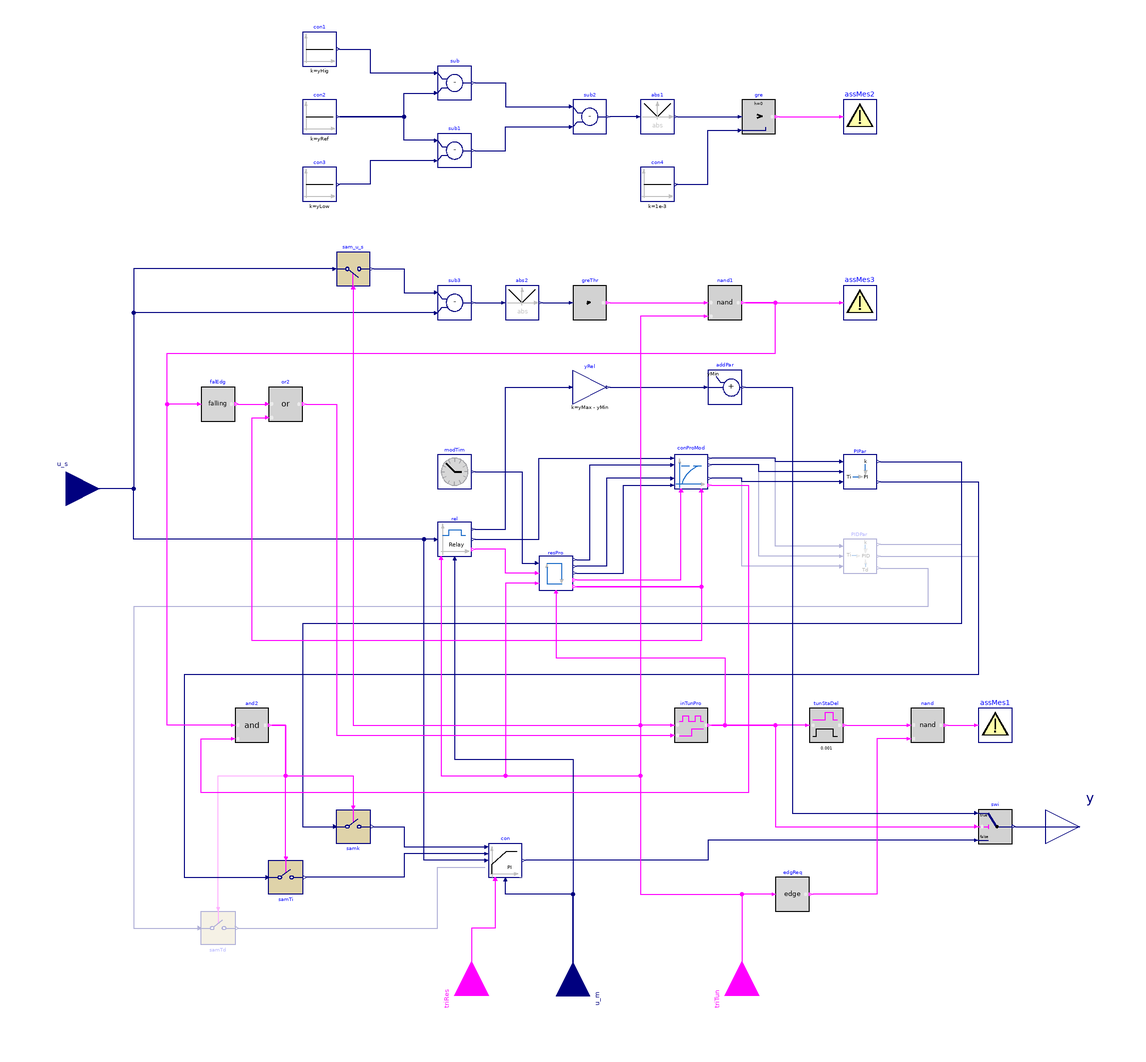

Above is the diagram view of the following Modelica model: its components placed by their Placement annotations and its connect equations drawn as lines.

block FirstOrderAMIGO
  "Autotuning PID controller with an AMIGO tuner that employs a first-order system model"

  parameter BuildingsLite.Controls.OBC.Utilities.PIDWithAutotuning.Types.SimpleController controllerType=
    BuildingsLite.Controls.OBC.Utilities.PIDWithAutotuning.Types.SimpleController.PI
    "Type of controller";
  parameter Real k_start(
    final min=100*BuildingsLite.Controls.OBC.CDL.Constants.eps)=1
    "Gain of controller used before the first tuning"
    annotation (Dialog(group="Initial control gains, used prior to first tuning"));
  parameter Real Ti_start(unit="s")=0.5
    "Time constant of integrator block used before the first tuning"
    annotation (Dialog(group="Initial control gains, used prior to first tuning"));
  parameter Real Td_start(unit="s")=0.1
    "Time constant of derivative block used before the first tuning"
    annotation (Dialog(group="Initial control gains, used prior to first tuning",
      enable=controllerType == BuildingsLite.Controls.OBC.Utilities.PIDWithAutotuning.Types.SimpleController.PID));
  parameter Real r(
    final min=100*BuildingsLite.Controls.OBC.CDL.Constants.eps)=1
    "Typical range of control error, used for scaling the control error";
  parameter Real yHig(
     final min = 0,
     final max = 1)
    "Higher value for the relay output";
  parameter Real yLow(
     final min = 0,
     final max = 1)
    "Lower value for the relay output";
  parameter Real deaBan(
    final min=1E-6)
    "Deadband for holding the relay output";
  parameter Real yRef
    "Reference output for the tuning process. It must be between yLow and yHig";
  parameter Real yMax = 1
    "Upper limit of output"
    annotation (Dialog(group="Limits"));
  parameter Real yMin = 0
    "Lower limit of output"
    annotation (Dialog(group="Limits"));
  parameter Real Ni(
    final min=100*BuildingsLite.Controls.OBC.CDL.Constants.eps)=0.9
    "Ni*Ti is time constant of anti-windup compensation"
    annotation (Dialog(tab="Advanced",group="Integrator anti-windup"));
  parameter Real Nd(
    final min=100*BuildingsLite.Controls.OBC.CDL.Constants.eps)=10
    "The higher the Nd, the more ideal the derivative block"
    annotation (Dialog(tab="Advanced",group="Derivative block",
      enable=controllerType ==BuildingsLite.Controls.OBC.Utilities.PIDWithAutotuning.Types.SimpleController.PID));
  parameter Real xi_start=0
    "Initial value of integrator state"
    annotation (Dialog(tab="Advanced",group="Initialization"));
  parameter Real yd_start=0
    "Initial value of derivative output"
    annotation (Dialog(tab="Advanced",group="Initialization",
      enable=controllerType == BuildingsLite.Controls.OBC.Utilities.PIDWithAutotuning.Types.SimpleController.PID));
  parameter Boolean reverseActing=true
    "Set to true for reverse acting, or false for direct acting control action";
  parameter Real y_reset=xi_start
    "Value to which the controller output is reset if the boolean trigger has a rising edge"
    annotation (Dialog(group="Integrator reset"));
  parameter Real setHys = 0.05*r
    "Hysteresis for checking set point";
  BuildingsLite.Controls.OBC.CDL.Interfaces.RealInput u_s
    "Connector of set point input signal"
    annotation (Placement(transformation(extent={{-320,-20},{-280,20}}),
      iconTransformation(extent={{-140,-20},{-100,20}})));
  BuildingsLite.Controls.OBC.CDL.Interfaces.RealInput u_m
    "Connector of measurement input signal"
    annotation (Placement(transformation(origin={0,-300}, extent={{20,-20},{-20,20}},rotation=270),
        iconTransformation(extent={{20,-20},{-20,20}},rotation=270,origin={0,-120})));
  BuildingsLite.Controls.OBC.CDL.Interfaces.BooleanInput triRes
    "Connector for resetting the controller output"
    annotation (Placement(transformation(extent={{-20,-20},{20,20}},rotation=90,origin={-60,-300}),
        iconTransformation(extent={{-20,-20},{20,20}},rotation=90,origin={-60,-120})));
  BuildingsLite.Controls.OBC.CDL.Interfaces.BooleanInput triTun
    "Connector for starting the autotuning"
    annotation (Placement(transformation(extent={{-20,-20},{20,20}},rotation=90,origin={100,-300}),
        iconTransformation(extent={{-20,-20},{20,20}},rotation=90,origin={60,-120})));
  BuildingsLite.Controls.OBC.CDL.Interfaces.RealOutput y
    "Connector for actuator output signal"
    annotation (Placement(transformation(extent={{280,-220},{320,-180}}),
      iconTransformation(extent={{100,-20},{140,20}})));
  BuildingsLite.Controls.OBC.Utilities.PIDWithInputGains con(
    final controllerType=conTyp,
    final r=r,
    final yMax=yMax,
    final yMin=yMin,
    final Ni=Ni,
    final Nd= Nd,
    final xi_start=xi_start,
    final yd_start=yd_start,
    final reverseActing=reverseActing,
    final y_reset=xi_start)
    "PI or P controller with the gains as inputs"
    annotation (Placement(transformation(extent={{-50,-230},{-30,-210}})));
  BuildingsLite.Controls.OBC.Utilities.PIDWithAutotuning.AutoTuner.AMIGO.PID PIDPar
    if with_D "Autotuner of gains for a PID controller"
    annotation (Placement(transformation(extent={{160,-50},{180,-30}})));
  BuildingsLite.Controls.OBC.Utilities.PIDWithAutotuning.AutoTuner.AMIGO.PI PIPar
    if not with_D "Autotuner of gains for a PI controller"
    annotation (Placement(transformation(extent={{160,0},{180,20}})));
  BuildingsLite.Controls.OBC.Utilities.PIDWithAutotuning.Relay.Controller rel(
    final r=r,
    final yHig=yHig,
    final yLow=yLow,
    final deaBan=deaBan,
    final reverseActing=reverseActing)
    "Relay controller"
    annotation (Placement(transformation(extent={{-80,-40},{-60,-20}})));
  BuildingsLite.Controls.OBC.Utilities.PIDWithAutotuning.Relay.ResponseProcess resPro(
    final yHig=yHig - yRef,
    final yLow=yRef - yLow)
    "Identify the on and off period length, the half period ratio,
    and the moments when the tuning starts and ends"
    annotation (Placement(transformation(extent={{-20,-60},{0,-40}})));
  BuildingsLite.Controls.OBC.Utilities.PIDWithAutotuning.SystemIdentification.FirstOrderTimeDelay.ControlProcessModel
    conProMod(
    final yHig=yHig - yRef,
    final yLow=yRef - yLow,
    final deaBan=deaBan)
    "Calculates the parameters of a first-order time delayed model"
    annotation (Placement(transformation(extent={{60,0},{80,20}})));
  BuildingsLite.Controls.OBC.CDL.Logical.Latch inTunPro
    "Outputs true if the controller is conducting the autotuning process"
    annotation (Placement(transformation(extent={{60,-150},{80,-130}})));

protected
  final parameter Boolean with_D=controllerType == BuildingsLite.Controls.OBC.Utilities.PIDWithAutotuning.Types.SimpleController.PID
    "Boolean flag to enable derivative action"
    annotation (Evaluate=true,HideResult=true);
  final parameter BuildingsLite.Controls.OBC.CDL.Types.SimpleController conTyp=
    if controllerType==BuildingsLite.Controls.OBC.Utilities.PIDWithAutotuning.Types.SimpleController.PI
      then BuildingsLite.Controls.OBC.CDL.Types.SimpleController.PI
      else BuildingsLite.Controls.OBC.CDL.Types.SimpleController.PID
    "Type of controller";
  BuildingsLite.Controls.OBC.CDL.Reals.Sources.CivilTime modTim
    "Simulation time"
    annotation (Placement(transformation(extent={{-80,0},{-60,20}})));
  BuildingsLite.Controls.OBC.CDL.Reals.Switch swi
    "Switch between a PID controller and a relay controller"
    annotation (Placement(transformation(extent={{240,-210},{260,-190}})));
  BuildingsLite.Controls.OBC.CDL.Discrete.TriggeredSampler samk(
    final y_start=k_start) "Recording the proportional control gain"
    annotation (Placement(transformation(extent={{-140,-190},{-120,-210}})));
  BuildingsLite.Controls.OBC.CDL.Discrete.TriggeredSampler samTi(
    final y_start=Ti_start)
    "Recording the integral time"
    annotation (Placement(transformation(extent={{-180,-220},{-160,-240}})));
  BuildingsLite.Controls.OBC.CDL.Discrete.TriggeredSampler samTd(
    final y_start=Td_start) if with_D
    "Recording the derivative time"
    annotation (Placement(transformation(extent={{-220,-250},{-200,-270}})));
  BuildingsLite.Controls.OBC.CDL.Utilities.Assert assMes2(
    final message="The relay output needs to be asymmetric. Check the value of yHig, yLow and yRef.")
    "Warning message when the relay output is symmetric"
    annotation (Placement(transformation(extent={{160,210},{180,230}})));
  BuildingsLite.Controls.OBC.CDL.Reals.Sources.Constant con1(final k=yHig)
    "Higher value for the relay output"
    annotation (Placement(transformation(extent={{-160,250},{-140,270}})));
  BuildingsLite.Controls.OBC.CDL.Reals.Sources.Constant con2(final k=yRef)
    "Reference value for the relay output"
    annotation (Placement(transformation(extent={{-160,210},{-140,230}})));
  BuildingsLite.Controls.OBC.CDL.Reals.Sources.Constant con3(final k=yLow)
    "Lower value for the relay output"
    annotation (Placement(transformation(extent={{-160,170},{-140,190}})));
  BuildingsLite.Controls.OBC.CDL.Reals.Subtract sub
    "Difference between the higher value and the reference value of the relay output"
    annotation (Placement(transformation(extent={{-80,230},{-60,250}})));
  BuildingsLite.Controls.OBC.CDL.Reals.Subtract sub1
    "Difference between the reference value and the lower value of the relay output"
    annotation (Placement(transformation(extent={{-80,190},{-60,210}})));
  BuildingsLite.Controls.OBC.CDL.Reals.Subtract sub2
    "Symmetricity level of the relay output"
    annotation (Placement(transformation(extent={{0,210},{20,230}})));
  BuildingsLite.Controls.OBC.CDL.Reals.Abs abs1
    "Absolute value"
    annotation (Placement(transformation(extent={{40,210},{60,230}})));
  BuildingsLite.Controls.OBC.CDL.Reals.Greater gre
    "Check if the relay output is asymmetric"
    annotation (Placement(transformation(extent={{100,210},{120,230}})));
  BuildingsLite.Controls.OBC.CDL.Reals.Sources.Constant con4(final k=1e-3)
    "Threshold for checking if the input is larger than 0"
    annotation (Placement(transformation(extent={{40,170},{60,190}})));
  BuildingsLite.Controls.OBC.CDL.Reals.MultiplyByParameter yRel(
    final k=yMax - yMin)
    "Relay output multiplied by the possible range of the output"
    annotation (Placement(transformation(extent={{0,50},{20,70}})));
  BuildingsLite.Controls.OBC.CDL.Logical.Nand nand
    "Check if an autotuning is ongoing while a new autotuning request is received"
    annotation (Placement(transformation(extent={{200,-150},{220,-130}})));
  BuildingsLite.Controls.OBC.CDL.Utilities.Assert assMes1(
    final message="A new tuning request is ignored as the autotuning is ongoing.")
    "Warning message when an autotuning tuning is ongoing while a new autotuning request is received"
    annotation (Placement(transformation(extent={{240,-150},{260,-130}})));
  BuildingsLite.Controls.OBC.CDL.Logical.Edge edgReq
    "True only when a new request is received"
    annotation (Placement(transformation(extent={{120,-250},{140,-230}})));
  BuildingsLite.Controls.OBC.CDL.Logical.TrueDelay tunStaDel(
    final delayTime=0.001)
    "A small time delay for the autotuning start time to avoid false alerts"
    annotation (Placement(transformation(extent={{140,-150},{160,-130}})));
  BuildingsLite.Controls.OBC.CDL.Reals.AddParameter addPar(
    final p=yMin)
    "Sums the inputs"
    annotation (Placement(transformation(extent={{80,50},{100,70}})));
  BuildingsLite.Controls.OBC.CDL.Discrete.TriggeredSampler sam_u_s(final y_start=0)
    "Recording the set point. Not that y_start does not influence the tuning."
    annotation (Placement(transformation(extent={{-140,120},{-120,140}})));
  BuildingsLite.Controls.OBC.CDL.Logical.Nand nand1
    "Check if an autotuning is ongoing while the set point changes"
    annotation (Placement(transformation(extent={{80,100},{100,120}})));
  BuildingsLite.Controls.OBC.CDL.Reals.Subtract sub3
    "Change of the set point"
    annotation (Placement(transformation(extent={{-80,100},{-60,120}})));
  BuildingsLite.Controls.OBC.CDL.Reals.Abs abs2
    "Absolute value of the set point change"
    annotation (Placement(transformation(extent={{-40,100},{-20,120}})));
  BuildingsLite.Controls.OBC.CDL.Reals.GreaterThreshold greThr(
    final t=setHys,
    final h=0.5*setHys)
    "Check if the set point changes"
    annotation (Placement(transformation(extent={{0,100},{20,120}})));
  BuildingsLite.Controls.OBC.CDL.Utilities.Assert assMes3(
    final message="The set point must not change when an autotuning tuning is ongoing.
    This ongoing autotuning will be aborted and the control gains will not be changed.")
    "Warning message when the set point changes during tuning process"
    annotation (Placement(transformation(extent={{160,100},{180,120}})));
  BuildingsLite.Controls.OBC.CDL.Logical.FallingEdge falEdg
    "Check if the set point changes during an autotuning process"
    annotation (Placement(transformation(extent={{-220,40},{-200,60}})));
  BuildingsLite.Controls.OBC.CDL.Logical.Or or2
    "Check if the autotuning is completed or aborted"
    annotation (Placement(transformation(extent={{-180,40},{-160,60}})));
  BuildingsLite.Controls.OBC.CDL.Logical.And and2
    "Check if an autotuning is completed with no error"
    annotation (Placement(transformation(extent={{-200,-150},{-180,-130}})));
equation
  connect(con.u_s, u_s) annotation (Line(points={{-52,-220},{-88,-220},{-88,-30},
          {-260,-30},{-260,0},{-300,0}}, color={0,0,127}));
  connect(con.trigger, triRes) annotation (Line(points={{-46,-232},{-46,-260},{-60,
          -260},{-60,-300}}, color={255,0,255}));
  connect(samk.y,con. k) annotation (Line(points={{-118,-200},{-100,-200},{-100,
          -212},{-52,-212}}, color={0,0,127}));
  connect(con.Ti, samTi.y) annotation (Line(points={{-52,-216},{-100,-216},{-100,
          -230},{-158,-230}}, color={0,0,127}));
  connect(samTd.y,con. Td) annotation (Line(points={{-198,-260},{-80,-260},{-80,
          -224},{-52,-224}}, color={0,0,127}));
  connect(resPro.on, rel.yOn) annotation (Line(points={{-22,-50},{-40,-50},{-40,
          -36},{-58,-36}}, color={255,0,255}));
  connect(modTim.y, resPro.tim) annotation (Line(points={{-58,10},{-30,10},{-30,
          -44},{-22,-44}}, color={0,0,127}));
  connect(resPro.tau, conProMod.tau) annotation (Line(points={{2,-50},{30,-50},{
          30,2},{58,2}}, color={0,0,127}));
  connect(conProMod.tOff, resPro.tOff) annotation (Line(points={{58,6},{20,6},{20,
          -46},{2,-46}}, color={0,0,127}));
  connect(resPro.tOn, conProMod.tOn) annotation (Line(points={{2,-42},{10,-42},{
          10,14},{58,14}}, color={0,0,127}));
  connect(rel.yDif, conProMod.u) annotation (Line(points={{-58,-30},{-20,-30},{-20,
          18},{58,18}}, color={0,0,127}));
  connect(PIDPar.kp, conProMod.k) annotation (Line(points={{158,-34},{120,-34},{
          120,18},{82,18}}, color={0,0,127}));
  connect(PIDPar.T, conProMod.T) annotation (Line(points={{158,-40},{110,-40},{110,
          14},{82,14}}, color={0,0,127}));
  connect(PIDPar.L, conProMod.L) annotation (Line(points={{158,-46},{100,-46},{100,
          6},{82,6}}, color={0,0,127}));
  connect(PIDPar.Ti, samTi.u) annotation (Line(points={{182,-40},{240,-40},{240,
          -110},{-230,-110},{-230,-230},{-182,-230}}, color={0,0,127}));
  connect(PIPar.kp, conProMod.k) annotation (Line(points={{158,16},{120,16},{120,
          18},{82,18}}, color={0,0,127}));
  connect(PIPar.T, conProMod.T) annotation (Line(points={{158,10},{110,10},{110,
          14},{82,14}}, color={0,0,127}));
  connect(PIPar.L, conProMod.L) annotation (Line(points={{158,4},{100,4},{100,6},
          {82,6}}, color={0,0,127}));
  connect(PIPar.k, samk.u) annotation (Line(points={{182,16},{230,16},{230,-80},
          {-160,-80},{-160,-200},{-142,-200}}, color={0,0,127}));
  connect(PIPar.Ti, samTi.u) annotation (Line(points={{182,4},{240,4},{240,-110},
          {-230,-110},{-230,-230},{-182,-230}}, color={0,0,127}));
  connect(resPro.triSta, conProMod.triSta) annotation (Line(points={{2,-54},{64,
          -54},{64,-2}}, color={255,0,255}));
  connect(swi.y, y) annotation (Line(points={{262,-200},{300,-200}}, color={0,0,127}));
  connect(u_m,con. u_m) annotation (Line(points={{0,-300},{0,-240},{-40,-240},{-40,
          -232}},color={0,0,127}));
  connect(swi.u3,con. y) annotation (Line(points={{238,-208},{80,-208},{80,-220},
          {-28,-220}}, color={0,0,127}));
  connect(inTunPro.y, swi.u2) annotation (Line(points={{82,-140},{120,-140},{120,
          -200},{238,-200}}, color={255,0,255}));
  connect(inTunPro.u, triTun) annotation (Line(points={{58,-140},{40,-140},{40,-240},
          {100,-240},{100,-300}}, color={255,0,255}));
  connect(rel.trigger, triTun) annotation (Line(points={{-78,-42},{-78,-170},{40,
          -170},{40,-240},{100,-240},{100,-300}}, color={255,0,255}));
  connect(resPro.trigger, triTun)
    annotation (Line(points={{-22,-56},{-40,-56},{-40,-170},{40,-170},{40,-240},
        {100,-240},{100,-300}}, color={255,0,255}));
  connect(nand.y, assMes1.u)
    annotation (Line(points={{222,-140},{238,-140}}, color={255,0,255}));
  connect(nand.u2, edgReq.y)
    annotation (Line(points={{198,-148},{180,-148},{180,-240},{142,-240}},
          color={255,0,255}));
  connect(edgReq.u, triTun)
    annotation (Line(points={{118,-240},{100,-240},{100,-300}},
          color={255,0,255}));
  connect(tunStaDel.y, nand.u1) annotation (Line(points={{162,-140},{198,-140}},
          color={255,0,255}));
  connect(tunStaDel.u, inTunPro.y) annotation (Line(points={{138,-140},{82,-140}},
          color={255,0,255}));
  connect(con1.y, sub.u1) annotation (Line(points={{-138,260},{-120,260},{-120,246},
          {-82,246}}, color={0,0,127}));
  connect(con2.y, sub.u2) annotation (Line(points={{-138,220},{-100,220},{-100,234},
          {-82,234}}, color={0,0,127}));
  connect(sub1.u1, con2.y) annotation (Line(points={{-82,206},{-100,206},{-100,220},
          {-138,220}}, color={0,0,127}));
  connect(sub1.u2, con3.y) annotation (Line(points={{-82,194},{-120,194},{-120,180},
          {-138,180}}, color={0,0,127}));
  connect(sub.y, sub2.u1) annotation (Line(points={{-58,240},{-40,240},{-40,226},
          {-2,226}}, color={0,0,127}));
  connect(sub1.y, sub2.u2)
    annotation (Line(points={{-58,200},{-40,200},{-40,214},{-2,214}}, color={0,0,127}));
  connect(abs1.u, sub2.y)
    annotation (Line(points={{38,220},{22,220}}, color={0,0,127}));
  connect(abs1.y, gre.u1)
    annotation (Line(points={{62,220},{98,220}}, color={0,0,127}));
  connect(gre.y, assMes2.u)
    annotation (Line(points={{122,220},{158,220}}, color={255,0,255}));
  connect(con4.y, gre.u2) annotation (Line(points={{62,180},{80,180},{80,212},{98,
          212}}, color={0,0,127}));
  connect(rel.y, yRel.u) annotation (Line(points={{-58,-24},{-40,-24},{-40,60},{
          -2,60}}, color={0,0,127}));
  connect(yRel.y, addPar.u)
    annotation (Line(points={{22,60},{78,60}}, color={0,0,127}));
  connect(addPar.y, swi.u1) annotation (Line(points={{102,60},{130,60},{130,-192},
          {238,-192}},color={0,0,127}));
  connect(rel.u_m, u_m) annotation (Line(points={{-70,-42},{-70,-160},{0,-160},{
          0,-300}}, color={0,0,127}));
  connect(rel.u_s, u_s) annotation (Line(points={{-82,-30},{-260,-30},{-260,0},{
          -300,0}}, color={0,0,127}));
  connect(sam_u_s.u, u_s) annotation (Line(points={{-142,130},{-260,130},{-260,0},
          {-300,0}}, color={0,0,127}));
  connect(sam_u_s.y, sub3.u1) annotation (Line(points={{-118,130},{-100,130},{-100,
          116},{-82,116}}, color={0,0,127}));
  connect(sub3.u2, u_s) annotation (Line(points={{-82,104},{-260,104},{-260,0},{
          -300,0}}, color={0,0,127}));
  connect(sub3.y, abs2.u)
    annotation (Line(points={{-58,110},{-42,110}}, color={0,0,127}));
  connect(nand1.y, assMes3.u)
    annotation (Line(points={{102,110},{158,110}}, color={255,0,255}));
  connect(greThr.y, nand1.u1)
    annotation (Line(points={{22,110},{78,110}}, color={255,0,255}));
  connect(sam_u_s.trigger, triTun) annotation (Line(points={{-130,118},{-130,-140},
          {40,-140},{40,-240},{100,-240},{100,-300}}, color={255,0,255}));
  connect(abs2.y, greThr.u)
    annotation (Line(points={{-18,110},{-2,110}}, color={0,0,127}));
  connect(nand1.u2, triTun) annotation (Line(points={{78,102},{40,102},{40,-240},
          {100,-240},{100,-300}}, color={255,0,255}));
  connect(falEdg.u, nand1.y) annotation (Line(points={{-222,50},{-240,50},{-240,
          80},{120,80},{120,110},{102,110}}, color={255,0,255}));
  connect(falEdg.y, or2.u1)
    annotation (Line(points={{-198,50},{-182,50}},  color={255,0,255}));
  connect(resPro.triEnd, or2.u2) annotation (Line(points={{2,-58},{76,-58},{76,-90},
          {-190,-90},{-190,42},{-182,42}},  color={255,0,255}));
  connect(or2.y, inTunPro.clr) annotation (Line(points={{-158,50},{-140,50},{-140,
          -146},{58,-146}}, color={255,0,255}));
  connect(conProMod.triEnd, resPro.triEnd)
    annotation (Line(points={{76,-2},{76,-58},{2,-58}},  color={255,0,255}));
  connect(PIDPar.k, samk.u) annotation (Line(points={{182,-33},{230,-33},{230,-80},
          {-160,-80},{-160,-200},{-142,-200}}, color={0,0,127}));
  connect(PIDPar.Td, samTd.u) annotation (Line(points={{182,-47},{210,-47},{210,
          -70},{-260,-70},{-260,-260},{-222,-260}}, color={0,0,127}));
  connect(conProMod.tunSta, and2.u2) annotation (Line(points={{82,2},{104,2},{104,
          -180},{-220,-180},{-220,-148},{-202,-148}}, color={255,0,255}));
  connect(and2.y, samk.trigger) annotation (Line(points={{-178,-140},{-170,-140},
          {-170,-170},{-130,-170},{-130,-188}}, color={255,0,255}));
  connect(samTi.trigger, and2.y) annotation (Line(points={{-170,-218},{-170,-140},
          {-178,-140}}, color={255,0,255}));
  connect(samTd.trigger, and2.y) annotation (Line(points={{-210,-248},{-210,-170},
          {-170,-170},{-170,-140},{-178,-140}}, color={255,0,255}));
  connect(and2.u1, nand1.y) annotation (Line(points={{-202,-140},{-240,-140},{-240,
          80},{120,80},{120,110},{102,110}}, color={255,0,255}));
  connect(resPro.inTun, inTunPro.y) annotation (Line(points={{-10,-62},{-10,-100},
          {90,-100},{90,-140},{82,-140}}, color={255,0,255}));
annotation (defaultComponentName = "conPIDWitTun",
Documentation(info="<html>
<p>
This block implements a PI or PID controller with the control gains being tuned by a rule-based method.
This rule-based method automatically conducts tuning through the following steps:
</p>
<p>
Step 1: Introduce a relay disturbance
</p>
<ul>
<li>
A relay controller
switches the output between two constants (<code>yHig</code> and <code>yLow</code>), based
on the control error <i>e(t) = u<sub>s</sub>(t) - u<sub>m</sub>(t)</i>.
Details can be found in
<a href=\"modelica://BuildingsLite.Controls.OBC.Utilities.PIDWithAutotuning.Relay.Controller\">
BuildingsLite.Controls.OBC.Utilities.PIDWithAutotuning.Relay.Controller</a>.
</li>
</ul>
<p>
Step 2: Extract parameters of a first-order plus time-delay (FOPTD) model
</p>
<ul>
<li>
Based on the inputs and outputs from the relay controller, the
parameters of the FOPTD model is calculated (see
<a href=\"modelica://BuildingsLite.Controls.OBC.Utilities.PIDWithAutotuning.SystemIdentification\">
BuildingsLite.Controls.OBC.Utilities.PIDWithAutotuning.SystemIdentification</a>).
The FOPTD is a simplified representation of the control process.
</li>
</ul>
<p>
Step 3: Calculate the PID gains
</p>
<ul>
<li>
The PID gains are calculated with the Approximate M-constrained Integral Gain Optimization (AMIGO) method
based on the FOPTD model parameters (see
<a href=\"modelica://BuildingsLite.Controls.OBC.Utilities.PIDWithAutotuning.AutoTuner.AMIGO\">
BuildingsLite.Controls.OBC.Utilities.PIDWithAutotuning.AutoTuner.AMIGO</a>).
</li>
</ul>
<p>
This block is implemented using
<a href=\"modelica://BuildingsLite.Controls.OBC.Utilities.PIDWithInputGains\">
BuildingsLite.Controls.OBC.Utilities.PIDWithInputGains</a>
and inherits most of its configuration. However, through the parameter
<code>controllerType</code>, the controller can only be configured as PI or
PID controller.
</p>
<h4>Autotuning process</h4>
<p>
Before the tuning process starts, this block has output from
<a href=\"modelica://BuildingsLite.Controls.OBC.Utilities.PIDWithInputGains\">
BuildingsLite.Controls.OBC.Utilities.PIDWithInputGains</a>.
The PID tuning process starts when a request for performing autotuning occurs,
i.e., when the value of the boolean input signal <code>triTun</code> changes from
<code>false</code> to <code>true</code>.
During the tuning process, the block has the output from a relay controller
(see <a href=\"modelica://BuildingsLite.Controls.OBC.Utilities.PIDWithAutotuning.Relay.Controller\">
BuildingsLite.Controls.OBC.Utilities.PIDWithAutotuning.Relay.Controller</a>).
The PID tuning process ends automatically
(see details in
<a href=\"modelica://BuildingsLite.Controls.OBC.Utilities.PIDWithAutotuning.Relay.BaseClasses.TuningMonitor\">
BuildingsLite.Controls.OBC.Utilities.PIDWithAutotuning.BaseClasses.Relay.TunMonitor</a>),
at which point this block reverts the output from the PID controller that uses the
tuned PID parameters.
</p>
<p>Note:</p>
<ul>
<li>
If an autotuning is ongoing, i.e., <code>inTunPro.y = true</code>,
a new request for performing autotuning will be ignored and a warning
will be generated.
</li>
<li>
If the set point is changed during an autotuning process, a warning will be
generated. The ongoing tuning process will be halted, and no adjustments will be made
to the PID parameters.
</li>
<li>
The autotuning must be conducted when the process is in a stable state.
The user should monitor changes in the disturbances affecting the system that
is controlled by the controller, e.g.,outdoor drybulb temperature,
and the controller output <code>y</code> over time.
When the changes in those disturbances are small (e.g., less than 10%) and the
change in <code>y</code> is either small or exhibits regular oscillations,
the process can be considered in a stable state.
</li>
</ul>
<h4>Guidance for setting the parameters</h4>
<p>
The performance of the autotuning is determined by several parameters, including the
typical range of the control error <code>r</code>,
the reference output for the tuning process <code>yRef</code>, the higher and
lower values for the relay output <code>yHig</code> and <code>yLow</code>, and the
deadband <code>deaBan</code>.
These parameters must be specified on a case-by-case basis.
To set them, the user should conduct the following steps.
</p>
<p>
Step 1: Conduct a &quot;test run&quot;
</p>
<ul>
<li>
In the test run, disable the autotuning and keep the disturbances and
the set point constant.
</li>
<li>
During the test run, adjust <code>r</code> so that the
output of the relay controller, <code>rel.yDif</code>,
stays between 0 and 1.
</li>
<li>
The test run must begin once the simulation reaches a stable state and end
when it reaches another stable state.
</li>
<li>
The set point value must lie within the range defined by the
minimum and maximum value of <code>u_m</code>.
</li>
</ul>
<p>
Step 2: Calculate <code>yRef</code> and <code>deaBan</code>
</p>
<ul>
<li>
Set <code>yRef</code> to be the ratio of the difference between the set point
and the minimum value of <code>u_m</code> to the range of <code>u_m</code>,
(i.e., the difference between its maximum and minimum values), during the test run.
</li>
<li>
For the <code>deaBan</code>, first divide the maximum and the
minimum control errors during the test run by <code>r</code>.
Then set the <code>deaBan</code> to be half of the smaller absolute value
of those two deviations.
</li>
</ul>
<p>
Step 3: Determine <code>yHig</code> and <code>yLow</code>
</p>
<ul>
<li>
Adjust <code>yHig</code> and <code>yLow</code> so that the relay
output is asymmetric, i.e., <code>yHig - yRef &ne; yRef - yLow</code>.
</li>
<li>
<code>yHig</code> must be greater than <code>yRef</code> but cannot be greater than 1.
</li>
<li>
<code>yLow</code> must be less than <code>yRef</code> but cannot be less than 0.
</li>
</ul>
<h4>References</h4>
<p>
J. Berner (2017).
<a href=\"https://lucris.lub.lu.se/ws/portalfiles/portal/33100749/ThesisJosefinBerner.pdf\">
\"Automatic Controller Tuning using Relay-based Model Identification.\"</a>
Department of Automatic Control, Lund University.
</p>
</html>", revisions="<html>
<ul>
<li>
February 10, 2025, by Michael Wetter:<br/>
Removed parameter <code>u_s_start</code> as it does not influence the auto-tuning.
</li>
<li>
March 8, 2024, by Michael Wetter:<br/>
Propagated range of control error <code>r</code> to relay controller.
</li>
<li>
October 23, 2023, by Michael Wetter:<br/>
Revised implmenentation. Made initial control gains public so that a stable
operation can be made prior to the first tuning.
</li>
<li>
June 1, 2022, by Sen Huang:<br/>
First implementation.<br/>
</li>
</ul>
</html>"),
Icon(coordinateSystem(extent={{-100,-100},{100,100}}),
     graphics={
        Text(
          extent={{-100,140},{100,100}},
          textString="%name",
          textColor={0,0,255}),
        Rectangle(
          extent={{-100,-100},{100,100}},
          lineColor={0,0,127},
          fillColor={255,255,255},
          fillPattern=FillPattern.Solid),
        Rectangle(
          extent={{-6,-20},{66,-66}},
          lineColor={255,255,255},
          fillColor={255,255,255},
          fillPattern=FillPattern.Solid),
        Text(
          extent={{-56,96},{36,66}},
          textString= if controllerType == BuildingsLite.Controls.OBC.Utilities.PIDWithAutotuning.Types.SimpleController.PID then "PID" else "PI"),
        Polygon(
          points={{-80,82},{-88,60},{-72,60},{-80,82}},
          lineColor={192,192,192},
          fillColor={192,192,192},
          fillPattern=FillPattern.Solid),
        Line(
          points={{-80,68},{-80,-100}},
          color={192,192,192}),
        Line(
          points={{-90,-80},{70,-80}},
          color={192,192,192}),
        Polygon(
          points={{74,-80},{52,-72},{52,-88},{74,-80}},
          lineColor={192,192,192},
          fillColor={192,192,192},
          fillPattern=FillPattern.Solid),
        Line(
          points={{-80,-80},{-80,-22}},
          color={0,0,0}),
        Line(
          points={{-80,-22},{6,56}},
          color={0,0,0}),
        Line(
          points={{6,56},{68,56}},
          color={0,0,0}),
        Rectangle(
          extent=DynamicSelect({{100,-100},{84,-100}},{{100,-100},{84,-100+(y-yMin)/(yMax-yMin)*200}}),
          fillColor={175,175,175},
          fillPattern=FillPattern.Solid,
          pattern=LinePattern.None,
          lineColor={0,0,0}),
        Text(
          extent={{226,60},{106,10}},
          textColor={0,0,0},
          textString=DynamicSelect("",String(y,
            leftJustified=false,
            significantDigits=3))),
        Text(
          extent={{24,50},{-74,12}},
          textColor={0,0,0},
          textString=DynamicSelect(
            "k = " + String(k_start,
            leftJustified=true,
            significantDigits=3),
            "k = " + String(con.k,
            leftJustified=true,
            significantDigits=3))),
        Text(
          extent={{24,8},{-74,-28}},
          textColor={0,0,0},
          textString=DynamicSelect(
            "Ti = " + String(Ti_start,
            leftJustified=true,
            significantDigits=3),
            "Ti = " + String(con.Ti,
            leftJustified=true,
            significantDigits=3))),
        Text(
          visible = controllerType == BuildingsLite.Controls.OBC.Utilities.PIDWithAutotuning.Types.SimpleController.PID,
          extent={{24,-34},{-74,-70}},
          textColor={0,0,0},
          textString=DynamicSelect(
            "Td = " + String(Td_start,
            leftJustified=true,
            significantDigits=3),
            "Td = " + String(con.Td,
            leftJustified=true,
            significantDigits=3)))}),
Diagram(coordinateSystem(extent={{-280,-280},{280,280}})));
end FirstOrderAMIGO;